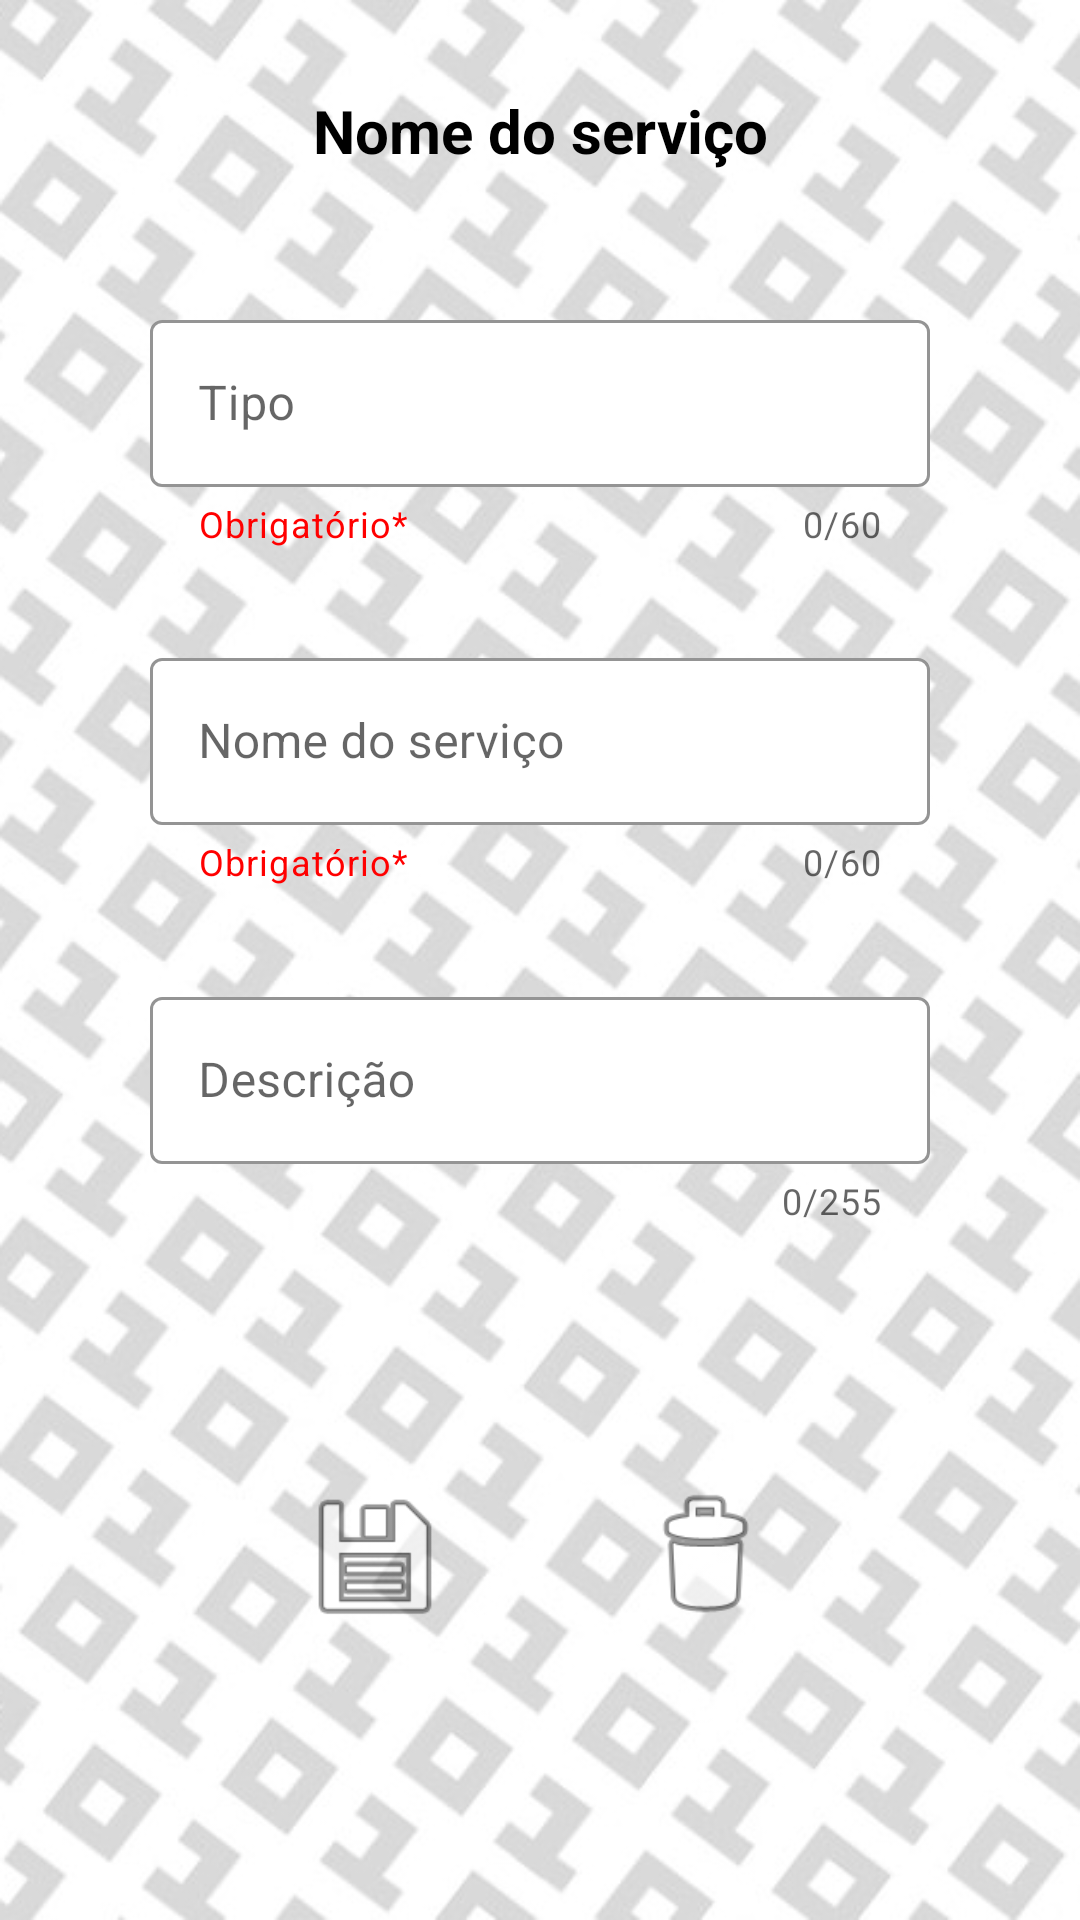

Android layout source for this screen:
<!-- AndroidManifest.xml: application theme Theme.BuzzTec -->
<!-- res/layout/activity_servico_ud.xml -->
<?xml version="1.0" encoding="utf-8"?>
<androidx.constraintlayout.widget.ConstraintLayout xmlns:android="http://schemas.android.com/apk/res/android"
    xmlns:app="http://schemas.android.com/apk/res-auto"
    xmlns:tools="http://schemas.android.com/tools"
    android:layout_width="match_parent"
    android:layout_height="match_parent"
    tools:context=".UpdateDelete.ServicoActivityUD">

    <ImageView
        android:id="@+id/imageView6"
        android:layout_width="match_parent"
        android:layout_height="match_parent"
        android:background="@drawable/zero_um"
        app:layout_constraintBottom_toBottomOf="parent"
        app:layout_constraintEnd_toEndOf="parent"
        app:layout_constraintStart_toStartOf="parent"
        app:layout_constraintTop_toTopOf="parent" />

    <TextView
        android:id="@+id/textViewServico"
        android:layout_width="wrap_content"
        android:layout_height="wrap_content"
        android:layout_marginTop="30dp"
        android:text="@string/nmservico_detalhes_txt"
        android:textColor="@color/black"
        android:textSize="20dp"
        android:textStyle="bold"
        app:layout_constraintEnd_toEndOf="parent"
        app:layout_constraintStart_toStartOf="parent"
        app:layout_constraintTop_toTopOf="parent" />

    <com.google.android.material.textfield.TextInputLayout
        android:id="@+id/textInputLayoutTipo"
        style="@style/Widget.MaterialComponents.TextInputLayout.OutlinedBox"
        android:layout_width="match_parent"
        android:layout_height="wrap_content"
        android:layout_marginStart="50dp"
        android:layout_marginTop="50dp"
        android:layout_marginEnd="50dp"
        android:layout_marginBottom="5dp"
        android:hint="@string/tipo_servico"
        app:boxBackgroundColor="#FFFFFF"
        app:boxStrokeColor="#4BB4FF"
        app:endIconMode="clear_text"
        app:helperText="Obrigatório*"
        app:helperTextTextColor="#FF0000"
        app:hintTextColor="#494949"
        app:counterEnabled="true"
        app:layout_constraintBottom_toTopOf="@+id/textInputLayoutNomeServico"
        app:layout_constraintEnd_toEndOf="parent"
        app:layout_constraintStart_toStartOf="parent"
        app:layout_constraintTop_toTopOf="@+id/textViewServico"
        app:counterMaxLength="60">

        <com.google.android.material.textfield.TextInputEditText
            android:maxLength="61"
            android:id="@+id/editTextTipo_servico"
            android:layout_width="match_parent"
            android:layout_height="wrap_content"
            android:inputType="text"/>
    </com.google.android.material.textfield.TextInputLayout>

    <com.google.android.material.textfield.TextInputLayout
        android:id="@+id/textInputLayoutNomeServico"
        style="@style/Widget.MaterialComponents.TextInputLayout.OutlinedBox"
        android:layout_width="match_parent"
        android:layout_height="wrap_content"
        android:layout_marginStart="50dp"
        android:layout_marginTop="5dp"
        android:layout_marginEnd="50dp"
        android:layout_marginBottom="5dp"
        android:hint="@string/nmservico_detalhes_txt"
        app:boxBackgroundColor="#FFFFFF"
        app:boxStrokeColor="#4BB4FF"
        app:endIconMode="clear_text"
        app:helperText="Obrigatório*"
        app:counterEnabled="true"
        app:helperTextTextColor="#FF0000"
        app:hintTextColor="#494949"
        app:layout_constraintBottom_toTopOf="@+id/textInputLayoutDescricao"
        app:layout_constraintEnd_toEndOf="parent"
        app:layout_constraintStart_toStartOf="parent"
        app:layout_constraintTop_toBottomOf="@+id/textInputLayoutTipo"
        app:counterMaxLength="60">

        <com.google.android.material.textfield.TextInputEditText
            android:maxLength="61"
            android:id="@+id/editTextNmServico_servico"
            android:layout_width="match_parent"
            android:layout_height="wrap_content"
            android:inputType="text"/>
    </com.google.android.material.textfield.TextInputLayout>

    <com.google.android.material.textfield.TextInputLayout
        android:id="@+id/textInputLayoutDescricao"
        style="@style/Widget.MaterialComponents.TextInputLayout.OutlinedBox"
        android:layout_width="match_parent"
        android:layout_height="wrap_content"
        android:layout_marginStart="50dp"
        android:layout_marginTop="5dp"
        android:layout_marginEnd="50dp"
        android:layout_marginBottom="49dp"
        android:hint="@string/desc_servico"
        app:boxBackgroundColor="#FFFFFF"
        app:boxStrokeColor="#4BB4FF"
        app:counterEnabled="true"
        app:endIconMode="clear_text"
        app:hintTextColor="#494949"
        app:layout_constraintBottom_toTopOf="@+id/servico_detalhes"
        app:layout_constraintEnd_toEndOf="parent"
        app:layout_constraintStart_toStartOf="parent"
        app:layout_constraintTop_toBottomOf="@+id/textInputLayoutNomeServico"
        app:counterMaxLength="255">

        <com.google.android.material.textfield.TextInputEditText
            android:maxLength="256"
            android:id="@+id/editTextDesc_servico"
            android:layout_width="match_parent"
            android:layout_height="wrap_content"
            android:inputType="text" />
    </com.google.android.material.textfield.TextInputLayout>

    <include
        android:id="@+id/servico_detalhes"
        layout="@layout/botoes_modelo"
        android:layout_width="match_parent"
        android:layout_height="90dp"
        android:layout_marginBottom="50dp"
        app:layout_constraintBottom_toBottomOf="parent"
        app:layout_constraintEnd_toEndOf="parent"
        app:layout_constraintHorizontal_bias="0.428"
        app:layout_constraintStart_toStartOf="parent"
        app:layout_constraintTop_toBottomOf="@+id/textInputLayoutDescricao" />

</androidx.constraintlayout.widget.ConstraintLayout>
<!-- res/layout/botoes_modelo.xml (included above) -->
<?xml version="1.0" encoding="utf-8"?>
<androidx.constraintlayout.widget.ConstraintLayout xmlns:android="http://schemas.android.com/apk/res/android"
    xmlns:app="http://schemas.android.com/apk/res-auto"
    xmlns:tools="http://schemas.android.com/tools"
    android:layout_width="match_parent"
    android:layout_height="match_parent">

    <ImageButton
        android:id="@+id/buttonAlterar_UD"
        android:layout_width="50dp"
        android:layout_height="50dp"
        android:layout_marginStart="100dp"
        android:layout_marginBottom="25dp"
        android:background="@android:drawable/ic_menu_save"
        app:layout_constraintBottom_toBottomOf="parent"
        app:layout_constraintStart_toStartOf="parent" />

    <ImageButton
        android:id="@+id/buttonDeletar_UD"
        android:layout_width="50dp"
        android:layout_height="50dp"
        android:layout_marginEnd="100dp"
        android:layout_marginBottom="25dp"
        android:background="@android:drawable/ic_menu_delete"
        app:layout_constraintBottom_toBottomOf="parent"
        app:layout_constraintEnd_toEndOf="parent" />

</androidx.constraintlayout.widget.ConstraintLayout>
<!-- resources referenced by this layout -->
<resources>
  <color name="black">#FF000000</color>
  <!-- drawable zero_um: jpg bitmap (drawable-v24, 148330 bytes) -->
  <string name="desc_servico">Descrição</string>
  <string name="nmservico_detalhes_txt">Nome do serviço</string>
  <string name="tipo_servico">Tipo</string>
  <style name="Theme.BuzzTec" parent="Theme.MaterialComponents.Light.Bridge">
          
          
          <item name="windowActionBar">false</item>
          <item name="windowNoTitle">true</item>
          <item name="android:windowFullscreen">true</item>
          <item name="colorPrimary">#FFFFFF</item>
          
          <item name="colorPrimaryVariant">#000000</item>
          <item name="colorOnPrimary">#4A4A4A</item>
          
          
          <item name="android:statusBarColor" tools:targetApi="l">?attr/colorPrimaryVariant</item>
          
      </style>
</resources>
